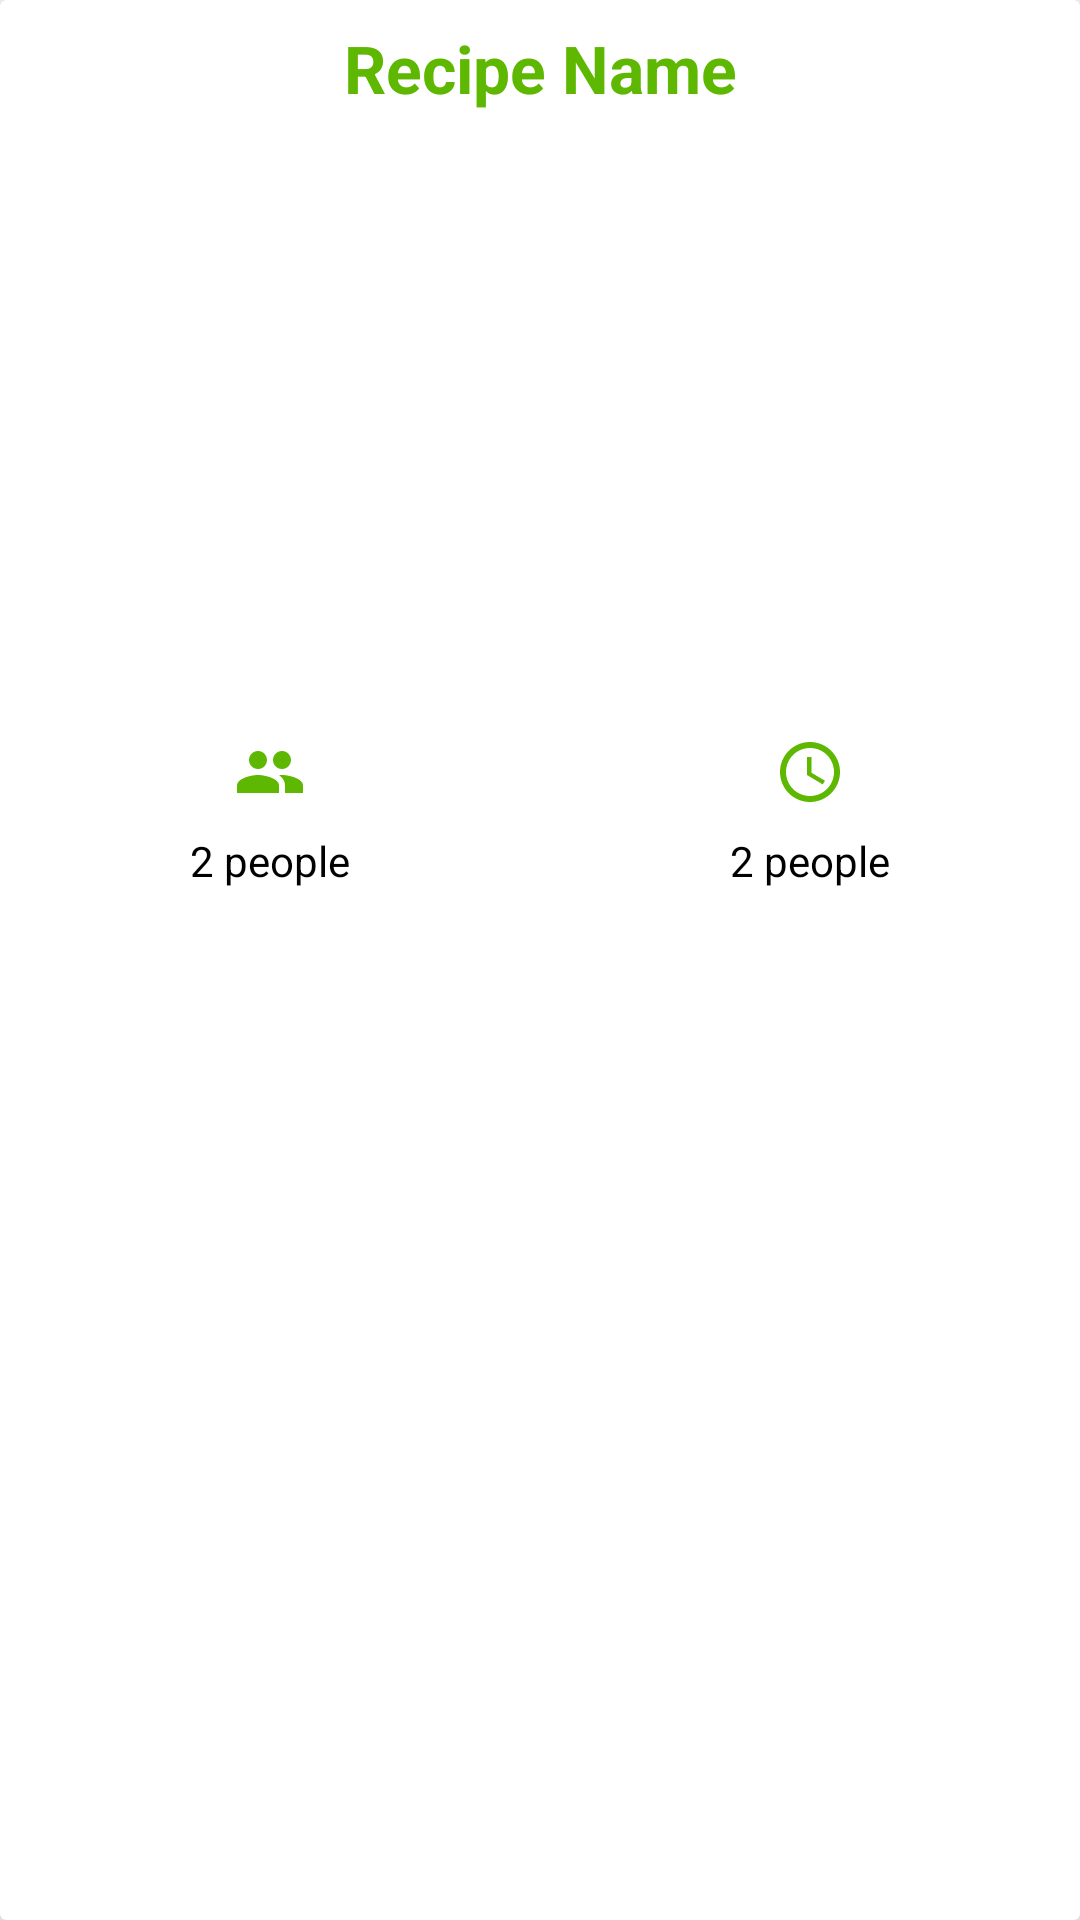

This screen was rendered from an Android layout file. Write that file and the resources it references.
<!-- AndroidManifest.xml: application theme Theme.RecipeApp -->
<!-- res/layout/list_recipe.xml -->
<?xml version="1.0" encoding="utf-8"?>
<androidx.cardview.widget.CardView xmlns:android="http://schemas.android.com/apk/res/android"
    android:id="@+id/recipe_list_container"
    android:layout_width="match_parent"
    android:layout_height="wrap_content"
    xmlns:app="http://schemas.android.com/apk/res-auto"
    app:cardBackgroundColor="@color/white"
    app:cardElevation="8dp"
    android:layout_margin="8dp">

    <LinearLayout
        android:layout_width="match_parent"
        android:layout_height="match_parent"
        android:orientation="vertical">

        
        <TextView
            android:id="@+id/textView_title"
            android:layout_width="match_parent"
            android:layout_height="wrap_content"
            android:ellipsize="end"
            android:padding="8dp"
            android:scrollHorizontally="true"
            android:singleLine="true"
            android:text="Recipe Name"
            android:textColor="@color/green"
            android:textAlignment="center"
            android:textSize="22sp"
            android:textStyle="bold" />

        
        <ImageView
            android:id="@+id/imageView_recipe"
            android:layout_width="match_parent"
            android:layout_height="200dp"
            android:padding="8dp"/>

        
        <LinearLayout
            android:layout_width="match_parent"
            android:layout_height="wrap_content"
            android:orientation="horizontal">

            
            <LinearLayout
                android:layout_width="0dp"
                android:layout_height="wrap_content"
                android:layout_weight="1"
                android:orientation="vertical"
                android:gravity="center">
                <ImageView
                    android:src="@drawable/ic_servings"
                    android:layout_width="wrap_content"
                    android:layout_height="wrap_content"/>
                <TextView
                    android:id="@+id/textView_servings"
                    android:textSize="14sp"
                    android:padding="8dp"
                    android:text="2 people"
                    android:textColor="@color/black"
                    android:layout_width="wrap_content"
                    android:layout_height="match_parent"/>
            </LinearLayout>
            
            <LinearLayout
                android:layout_width="0dp"
                android:layout_height="wrap_content"
                android:layout_weight="1"
                android:orientation="vertical"
                android:gravity="center">
                <ImageView
                    android:src="@drawable/ic_time"
                    android:layout_width="wrap_content"
                    android:layout_height="wrap_content"/>
                <TextView
                    android:id="@+id/textView_time"
                    android:textSize="14sp"
                    android:padding="8dp"
                    android:text="2 people"
                    android:textColor="@color/black"
                    android:layout_width="wrap_content"
                    android:layout_height="match_parent"/>
            </LinearLayout>
        </LinearLayout>
    </LinearLayout>

</androidx.cardview.widget.CardView>
<!-- resources referenced by this layout -->
<resources>
  <color name="black">#FF000000</color>
  <color name="green">#5EB801</color>
  <color name="white">#FFFFFFFF</color>
  <!-- drawable ic_servings (drawable) -->
  <vector android:height="24dp" android:tint="#5EB801"
      android:viewportHeight="24" android:viewportWidth="24"
      android:width="24dp" xmlns:android="http://schemas.android.com/apk/res/android">
      <path android:fillColor="@android:color/white" android:pathData="M16,11c1.66,0 2.99,-1.34 2.99,-3S17.66,5 16,5c-1.66,0 -3,1.34 -3,3s1.34,3 3,3zM8,11c1.66,0 2.99,-1.34 2.99,-3S9.66,5 8,5C6.34,5 5,6.34 5,8s1.34,3 3,3zM8,13c-2.33,0 -7,1.17 -7,3.5L1,19h14v-2.5c0,-2.33 -4.67,-3.5 -7,-3.5zM16,13c-0.29,0 -0.62,0.02 -0.97,0.05 1.16,0.84 1.97,1.97 1.97,3.45L17,19h6v-2.5c0,-2.33 -4.67,-3.5 -7,-3.5z"/>
  </vector>
  <!-- drawable ic_time (drawable) -->
  <vector android:height="24dp" android:tint="#5EB801"
      android:viewportHeight="24" android:viewportWidth="24"
      android:width="24dp" xmlns:android="http://schemas.android.com/apk/res/android">
      <path android:fillColor="@android:color/white" android:pathData="M11.99,2C6.47,2 2,6.48 2,12s4.47,10 9.99,10C17.52,22 22,17.52 22,12S17.52,2 11.99,2zM12,20c-4.42,0 -8,-3.58 -8,-8s3.58,-8 8,-8 8,3.58 8,8 -3.58,8 -8,8z"/>
      <path android:fillColor="@android:color/white" android:pathData="M12.5,7H11v6l5.25,3.15 0.75,-1.23 -4.5,-2.67z"/>
  </vector>
  <style name="Theme.RecipeApp" parent="Theme.MaterialComponents.DayNight.NoActionBar">
          
          <item name="colorPrimary">@color/purple_500</item>
          <item name="colorPrimaryVariant">@color/purple_700</item>
          <item name="colorOnPrimary">@color/white</item>
          
          <item name="colorSecondary">@color/teal_200</item>
          <item name="colorSecondaryVariant">@color/teal_700</item>
          <item name="colorOnSecondary">@color/black</item>
          
          <item name="android:statusBarColor" tools:targetApi="l">?attr/colorPrimaryVariant</item>
          
      </style>
  <color name="purple_500">#FF6200EE</color>
  <color name="purple_700">#FF3700B3</color>
  <color name="teal_200">#FF03DAC5</color>
  <color name="teal_700">#FF018786</color>
</resources>
